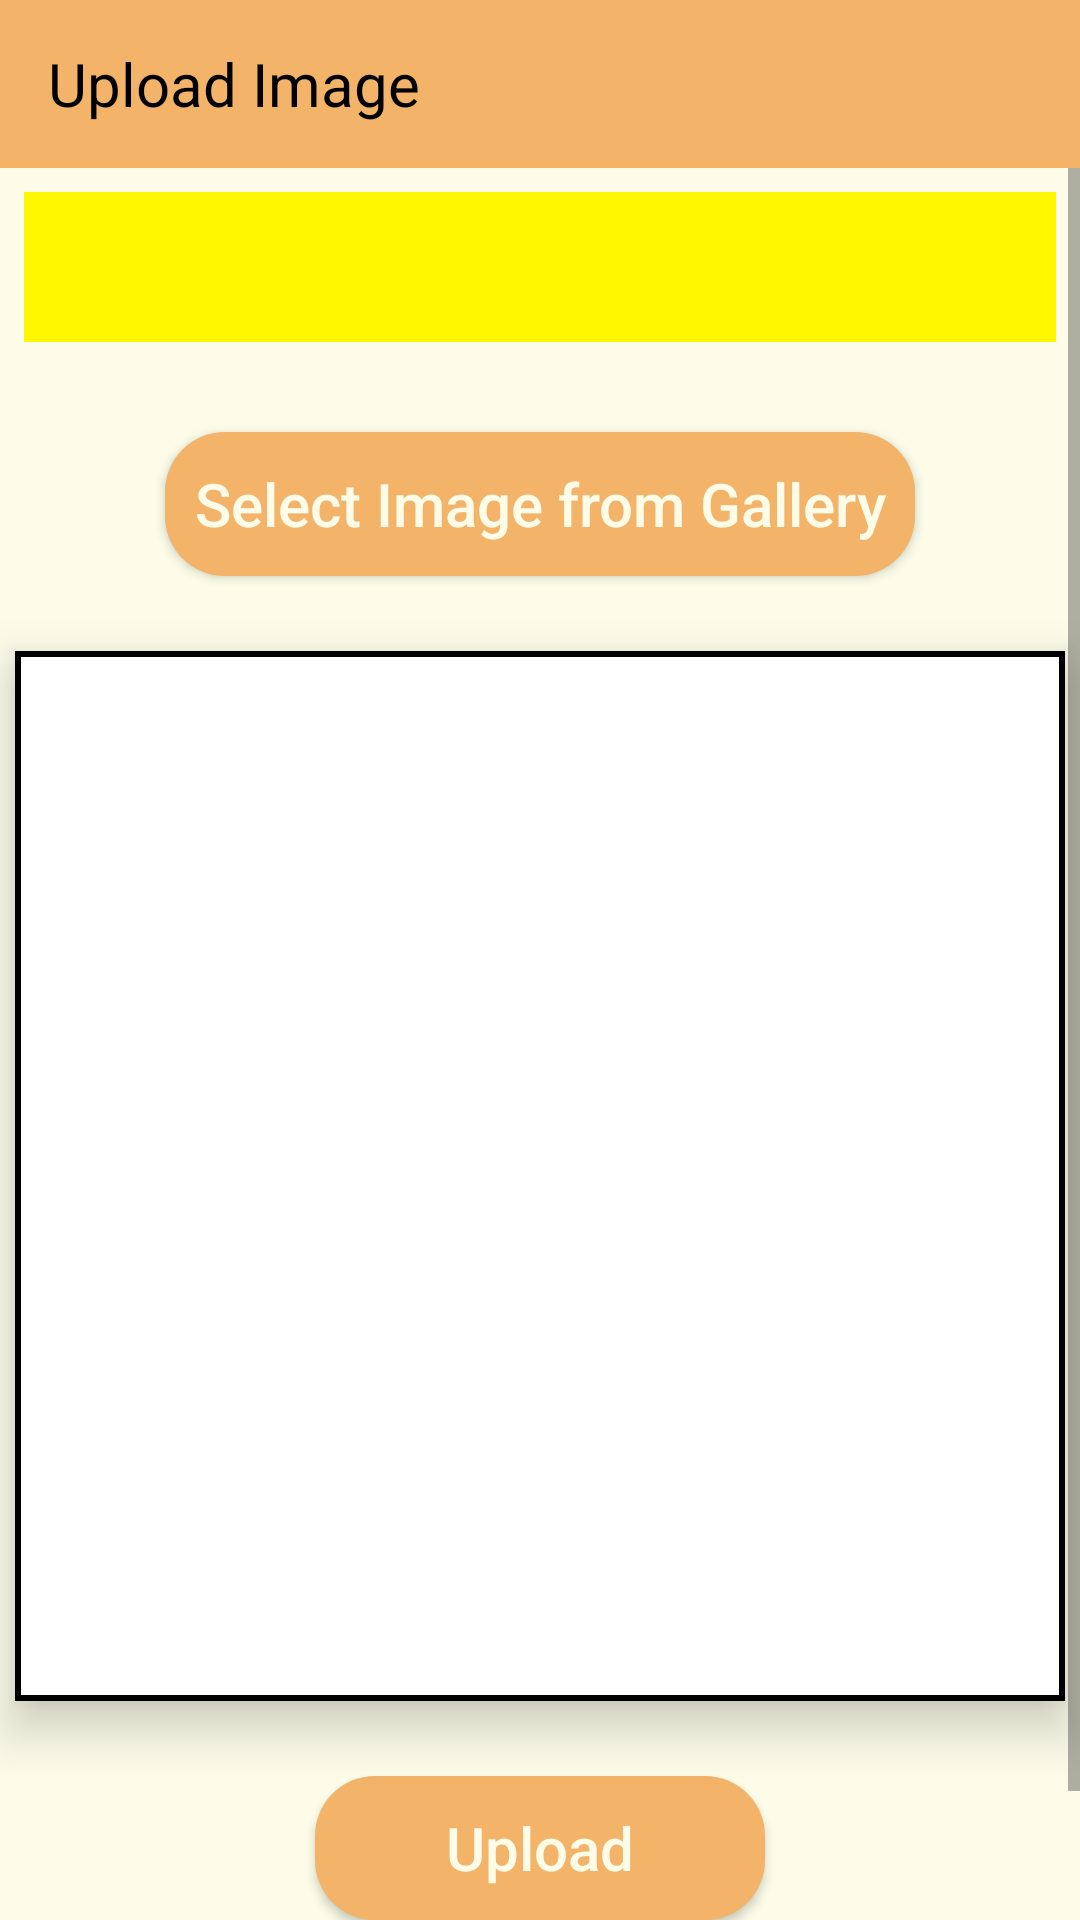

This screen was rendered from an Android layout file. Write that file and the resources it references.
<!-- AndroidManifest.xml: activity theme Images -->
<!-- res/layout/activity_image_selector.xml -->
<?xml version="1.0" encoding="utf-8"?>


<androidx.constraintlayout.widget.ConstraintLayout
    xmlns:android="http://schemas.android.com/apk/res/android"
    xmlns:app="http://schemas.android.com/apk/res-auto"
    xmlns:tools="http://schemas.android.com/tools"
    android:id="@+id/ImageSelectorActivityLayout"
    android:layout_width="match_parent"
    android:layout_height="match_parent"
    android:scrollbars="vertical"
    tools:context=".ImageSelectorActivity"
    >


    <androidx.appcompat.widget.Toolbar
        android:id="@+id/selector_toolbar"
        android:layout_width="match_parent"
        android:layout_height="wrap_content"
        android:background="@color/btnBackground"
        app:layout_constraintEnd_toEndOf="parent"
        app:layout_constraintStart_toStartOf="parent"
        app:layout_constraintTop_toTopOf="parent"
        app:navigationIcon="@drawable/ic_baseline_arrow_back_24"
        >

        <TextView
            android:id="@+id/toolbar_text"
            android:layout_width="match_parent"
            android:layout_height="match_parent"
            android:gravity="center_vertical"
            android:text="Upload Image"
            android:textSize="20sp"
            android:textColor="#000000"
            android:layout_marginEnd="20dp"
            />

    </androidx.appcompat.widget.Toolbar>

    <ScrollView
        android:id="@+id/scroll"
        android:layout_width="match_parent"
        android:layout_height="wrap_content"
        android:fillViewport="true"
        app:layout_constraintEnd_toEndOf="parent"
        app:layout_constraintStart_toStartOf="parent"
        app:layout_constraintTop_toBottomOf="@+id/selector_toolbar"
        >

        <androidx.constraintlayout.widget.ConstraintLayout
            android:id="@+id/innerlayout"
            android:layout_width="match_parent"
            android:layout_height="wrap_content"
            android:background="@color/backgroundAll"
            android:paddingBottom="100dp">

            <Button
                android:id="@+id/button"
                android:layout_width="250dp"
                android:layout_height="wrap_content"
                android:layout_marginTop="30dp"
                android:background="@drawable/login_button"
                android:onClick="getImage"
                android:text="Select Image from Gallery"
                android:textColor="@color/backgroundAll"
                android:textSize="20sp"
                app:layout_constraintEnd_toEndOf="parent"
                app:layout_constraintHorizontal_bias="0.5"
                app:layout_constraintStart_toStartOf="parent"
                app:layout_constraintTop_toBottomOf="@+id/spinner"
                android:elevation="5dp"/>

            <Button
                android:id="@+id/imgUpload"
                android:layout_width="150dp"
                android:layout_height="wrap_content"
                android:layout_marginTop="25dp"
                android:background="@drawable/login_button"
                android:onClick="uploadImage"
                android:text="Upload"
                android:textColor="@color/backgroundAll"
                android:textSize="20sp"
                app:layout_constraintEnd_toEndOf="parent"
                app:layout_constraintHorizontal_bias="0.5"
                app:layout_constraintStart_toStartOf="parent"
                app:layout_constraintTop_toBottomOf="@+id/imageView"
                android:elevation="5dp"/>

            <ImageView
                android:id="@+id/imageView"
                android:layout_width="350dp"
                android:layout_height="350dp"
                android:layout_marginStart="16dp"
                android:layout_marginTop="25dp"
                android:layout_marginEnd="16dp"
                android:background="@drawable/image_background"
                android:contentDescription="@string/selectedimage"
                android:elevation="10dp"
                app:layout_constraintEnd_toEndOf="parent"
                app:layout_constraintHorizontal_bias="0.5"
                app:layout_constraintStart_toStartOf="parent"
                app:layout_constraintTop_toBottomOf="@+id/button"
                />

            <Spinner
                android:id="@+id/spinner"
                style="@style/spinnerTheme"
                android:layout_width="match_parent"
                android:layout_height="50dp"
                android:layout_margin="8dp"
                android:layout_marginStart="8dp"
                android:layout_marginTop="8dp"
                android:layout_marginEnd="8dp"
                android:prompt="@string/subfolder"
                android:spinnerMode="dropdown"
                app:layout_constraintEnd_toEndOf="parent"
                app:layout_constraintStart_toStartOf="parent"
                app:layout_constraintTop_toTopOf="parent"
                />


            <Button
                android:id="@+id/createSubfolder"
                android:layout_width="200dp"
                android:layout_height="wrap_content"
                android:layout_marginTop="25dp"
                android:background="@drawable/login_button"
                android:onClick="createSubFolder"
                android:text="Create a subFolder"
                android:textColor="@color/backgroundAll"
                android:textSize="20sp"
                app:layout_constraintEnd_toEndOf="parent"
                app:layout_constraintHorizontal_bias="0.5"
                app:layout_constraintStart_toStartOf="parent"
                app:layout_constraintTop_toBottomOf="@+id/imgUpload"
                android:elevation="5dp"/>

        </androidx.constraintlayout.widget.ConstraintLayout>

    </ScrollView>


</androidx.constraintlayout.widget.ConstraintLayout>
<!-- resources referenced by this layout -->
<resources>
  <color name="backgroundAll">#FCFCE9</color>
  <color name="btnBackground">#F3B369</color>
  <!-- drawable image_background (drawable) -->
  <?xml version="1.0" encoding="utf-8"?>
  
  <layer-list xmlns:android="http://schemas.android.com/apk/res/android">
      <item android:width="350dp"
          android:height="350dp">
          <shape
              android:shape="rectangle">
              <stroke android:width="2dp"/>
              <solid android:color="@android:color/white"/>
          </shape>
      </item>
  
  
  
  </layer-list>
  <!-- drawable login_button (drawable) -->
  <?xml version="1.0" encoding="utf-8"?>
  
  <shape xmlns:android="http://schemas.android.com/apk/res/android" android:shape="rectangle">
      <corners android:radius="20dp"/>
      <solid android:color="@color/btnBackground"/>
  
  </shape>
  <string name="selectedimage">selectedImage</string>
  <string name="subfolder">Select a sub-folder</string>
  <style name="spinnerTheme">
          <item name="android:background">@color/yellow</item>
          <item name="android:textColor">@android:color/black</item>
          <item name="android:textSize">22sp</item>
      </style>
  <style name="Images" parent="Theme.AppCompat.Light.NoActionBar">
          <item name="colorPrimary">@color/btnBackground</item>
          <item name="colorPrimaryDark">@color/actionBarColor</item>
          <item name="colorAccent">#000000</item>
          <item name="android:windowContentTransitions">true</item>
          <item name="android:textAllCaps">false</item>
      </style>
  <color name="yellow">#fff700</color>
  <color name="actionBarColor">#F8A23E</color>
</resources>
